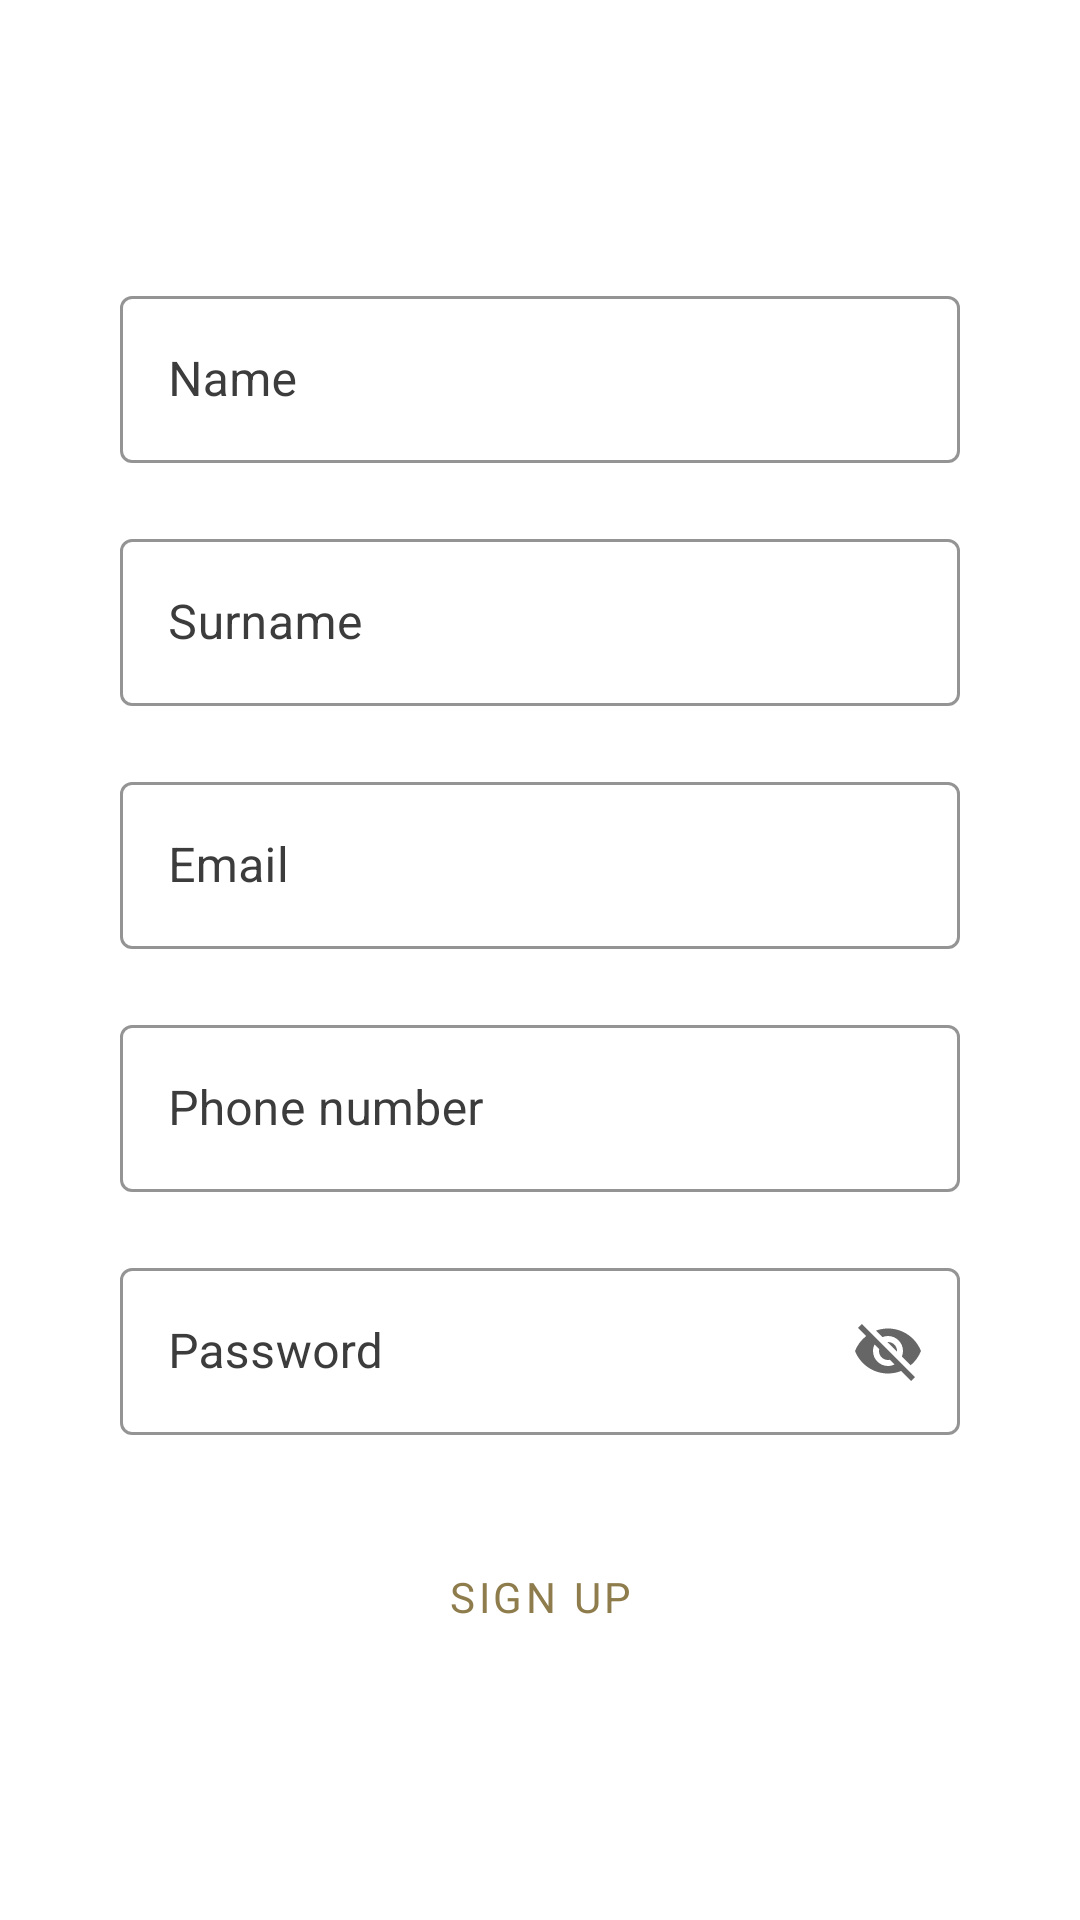

Android layout source for this screen:
<!-- AndroidManifest.xml: application theme MainBarStyle -->
<!-- res/layout/activity_registration.xml -->
<?xml version="1.0" encoding="utf-8"?>
<LinearLayout xmlns:android="http://schemas.android.com/apk/res/android"
    xmlns:app="http://schemas.android.com/apk/res-auto"
    xmlns:tools="http://schemas.android.com/tools"
    android:layout_width="match_parent"
    android:layout_height="match_parent"
    android:gravity="center"
    android:orientation="vertical"
    tools:context=".RegistrationActivity">

    <LinearLayout
        android:layout_width="match_parent"
        android:layout_height="wrap_content"
        android:gravity="center"
        android:orientation="vertical">

        <com.google.android.material.textfield.TextInputLayout

            style="@style/Widget.MaterialComponents.TextInputLayout.OutlinedBox"
            android:layout_width="280dp"
            android:layout_height="match_parent"
            android:layout_margin="10dp"
            android:layout_weight="1"
            android:gravity="center"
            android:hint="Name"
            android:textColorHint="@color/hint"
            app:boxStrokeColor="@color/mainColor"
            app:endIconMode="clear_text"
            app:hintTextColor="@color/mainColorDark">

            <com.google.android.material.textfield.TextInputEditText
                android:id="@+id/fieldName"
                android:layout_width="match_parent"
                android:layout_height="wrap_content"
                android:singleLine="true"
                android:textColor="@color/black"
                android:inputType="textPersonName"
                android:textCursorDrawable="@drawable/cursor_style" />

        </com.google.android.material.textfield.TextInputLayout>

        <com.google.android.material.textfield.TextInputLayout

            style="@style/Widget.MaterialComponents.TextInputLayout.OutlinedBox"
            android:layout_width="280dp"
            android:layout_height="match_parent"
            android:layout_margin="10dp"
            android:layout_weight="1"
            android:gravity="center"
            android:hint="Surname"
            android:textColorHint="@color/hint"
            app:boxStrokeColor="@color/mainColor"
            app:endIconMode="clear_text"
            app:hintTextColor="@color/mainColorDark">

            <com.google.android.material.textfield.TextInputEditText
                android:id="@+id/fieldSurname"
                android:layout_width="match_parent"
                android:layout_height="wrap_content"
                android:singleLine="true"
                android:textColor="@color/black"
                android:inputType="textPersonName"
                android:textCursorDrawable="@drawable/cursor_style" />

        </com.google.android.material.textfield.TextInputLayout>

        <com.google.android.material.textfield.TextInputLayout

            style="@style/Widget.MaterialComponents.TextInputLayout.OutlinedBox"
            android:layout_width="280dp"
            android:layout_height="match_parent"
            android:layout_margin="10dp"
            android:layout_weight="1"
            android:gravity="center"
            android:hint="Email"
            android:textColorHint="@color/hint"
            app:boxStrokeColor="@color/mainColor"
            app:endIconMode="clear_text"
            app:hintTextColor="@color/mainColorDark">

            <com.google.android.material.textfield.TextInputEditText
                android:id="@+id/fieldEmailReg"
                android:layout_width="match_parent"
                android:layout_height="wrap_content"
                android:singleLine="true"
                android:textColor="@color/black"
                android:inputType="textEmailAddress"
                android:textCursorDrawable="@drawable/cursor_style" />

        </com.google.android.material.textfield.TextInputLayout>



        <com.google.android.material.textfield.TextInputLayout

            style="@style/Widget.MaterialComponents.TextInputLayout.OutlinedBox"
            android:layout_width="280dp"
            android:layout_height="match_parent"
            android:layout_margin="10dp"
            android:layout_weight="1"
            android:gravity="center"
            android:hint="Phone number"
            android:textColorHint="@color/hint"
            app:boxStrokeColor="@color/mainColor"
            app:endIconMode="clear_text"
            app:hintTextColor="@color/mainColorDark">

            <com.google.android.material.textfield.TextInputEditText
                android:id="@+id/fieldPhone"
                android:layout_width="match_parent"
                android:layout_height="wrap_content"
                android:singleLine="true"
                android:textColor="@color/black"
                android:inputType="number"
                android:textCursorDrawable="@drawable/cursor_style" />

        </com.google.android.material.textfield.TextInputLayout>

        <com.google.android.material.textfield.TextInputLayout

            style="@style/Widget.MaterialComponents.TextInputLayout.OutlinedBox"
            android:layout_width="280dp"
            android:layout_height="match_parent"
            android:layout_margin="10dp"
            android:layout_weight="1"
            android:gravity="center"
            android:hint="Password"
            android:textColorHint="@color/hint"
            app:boxStrokeColor="@color/mainColor"
            app:endIconMode="password_toggle"
            app:hintTextColor="@color/mainColorDark">

            <com.google.android.material.textfield.TextInputEditText
                android:id="@+id/fieldPasswordReg"
                android:layout_width="match_parent"
                android:layout_height="wrap_content"
                android:textColor="@color/black"
                android:singleLine="true"
                android:textCursorDrawable="@drawable/cursor_style" />

        </com.google.android.material.textfield.TextInputLayout>




        <Button
            android:id="@+id/btn_registr"
            android:layout_marginTop="20dp"
            android:layout_width="280dp"
            android:layout_height="wrap_content"
            android:text="Sign Up"
            android:textColor="@color/mainColorDark"
            app:strokeColor="@color/mainColor"
            app:rippleColor="@color/mainColor"
            style="@style/Widget.MaterialComponents.Button.OutlinedButton"/>


    </LinearLayout>

</LinearLayout>
<!-- resources referenced by this layout -->
<resources>
  <color name="black">#FF000000</color>
  <color name="hint">#3C3C3C</color>
  <color name="mainColor">#249681</color>
  <color name="mainColorDark">#8E7C4C</color>
  <!-- drawable cursor_style (drawable) -->
  <?xml version="1.0" encoding="utf-8"?>
  <shape xmlns:android="http://schemas.android.com/apk/res/android" >
      <size android:width="3dp" />
      <solid android:color="@color/mainColor"  />
  </shape>
  <style name="MainBarStyle" parent="@style/Theme.MaterialComponents.Light.NoActionBar">
          <item name="colorPrimaryDark">@color/mainColor</item>
          <item name="fontFamily">@font/funny_sports</item>
          <item name="colorControlNormal">@color/white</item>
  
          <item name="android:editTextColor">@color/itemColorRecoleta</item>
          <item name="android:actionMenuTextColor">@color/white</item>
          <item name="android:textColorHint">@color/white</item>
  
          <item name="colorPrimary">@color/mainColor</item>
      </style>
  <color name="white">#FFFFFFFF</color>
  <color name="itemColorRecoleta">#F1F3F6</color>
</resources>
